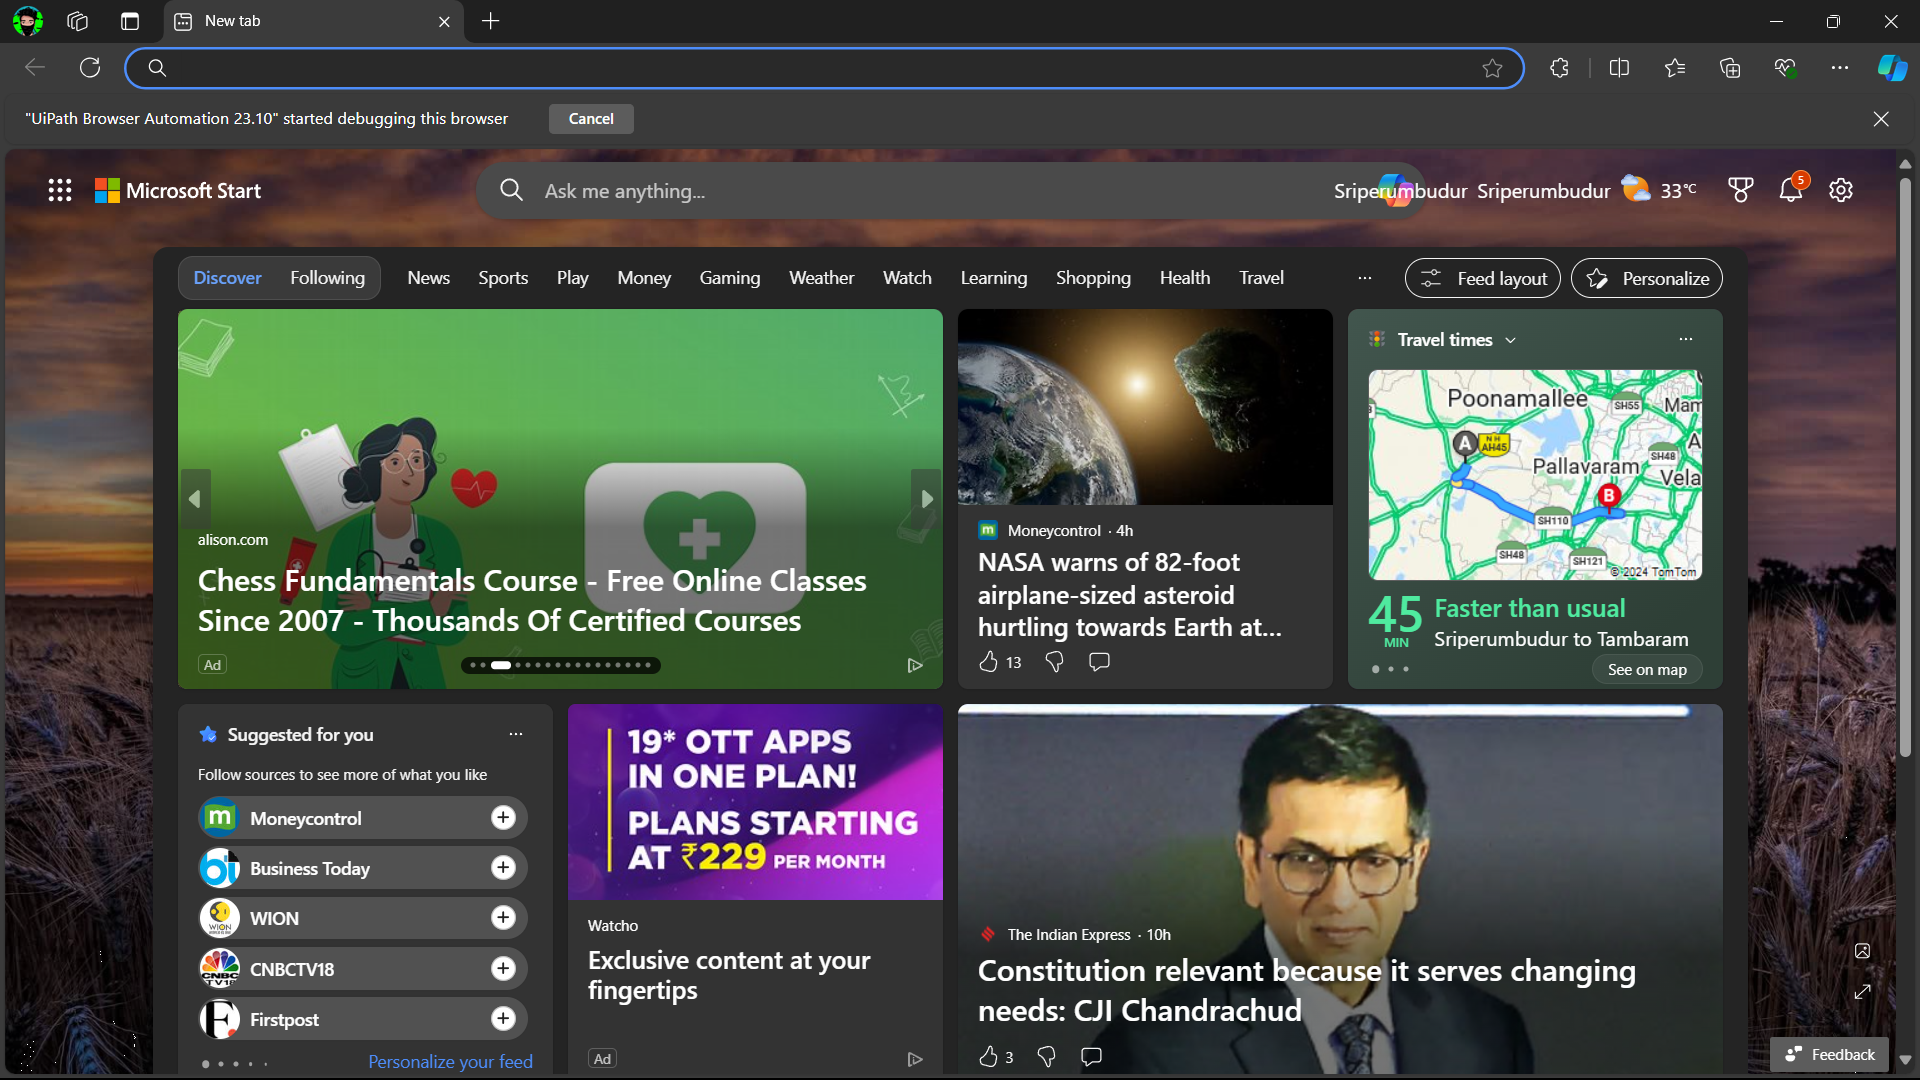
Task: Screen Scrapoing Final
Workflow: Main

Step 1: Use Browser Edge: New tab (msedge.exe)

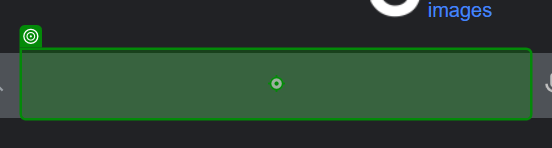
Step 2: type "Text images[k(enter)]" into 'TEXTAREA APjFqb'

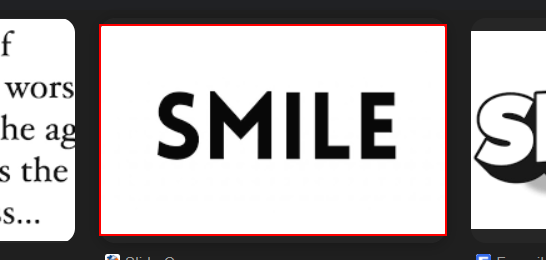
Step 3: get-text from the image 'Image Inside Your Text in PowerPoint'